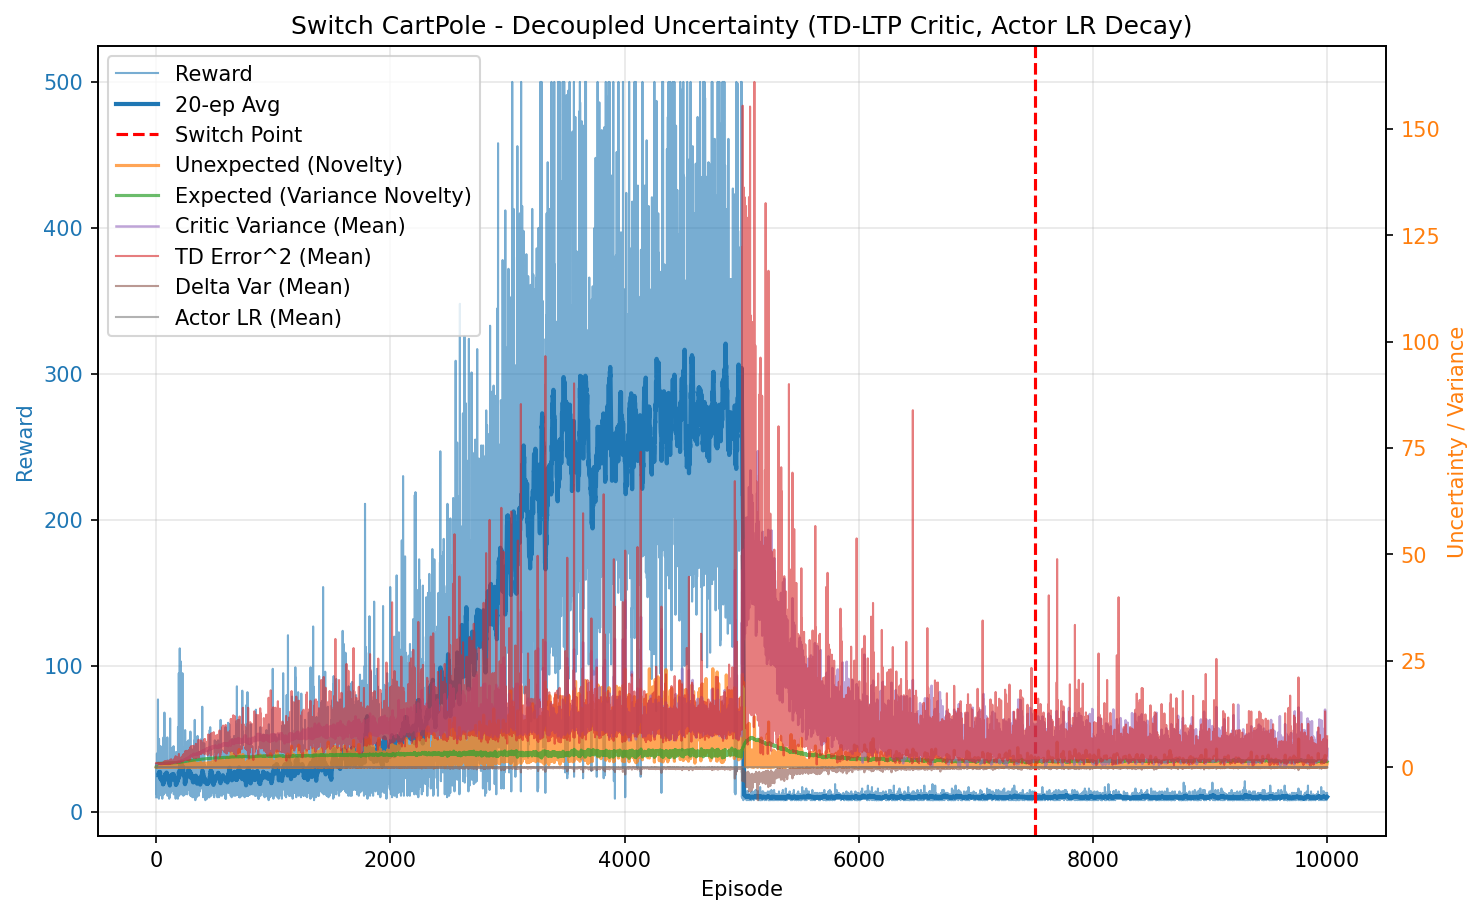

The data file committed next to this chart (first rows):
episode, reward, unexpected_uncertainty, expected_uncertainty, mean_variance, mean_td_error_sq, mean_delta_var, mean_actor_lr, mean_abs_td
0, 10.0, 3.0767545937123956e-07, 0.07968, 0.6944, 0.9953, 9.200357845448259e-05, 0.0001, 0.9977
1, 13.0, 0.0009848, 0.1722, 0.697, 0.9938, 9.006600348459497e-05, 0.0001, 0.9968
2, 33.0, 0.004546, 0.36, 0.7014, 0.9994, 8.923177583383446e-05, 9.999999999999995e-05, 0.9996
3, 12.0, 0.0003124, 0.4146, 0.7068, 0.9632, 7.58456925291012e-05, 0.0001, 0.9811
4, 16.0, 8.793895549394697e-06, 0.4779, 0.7073, 0.9812, 8.082109820510165e-05, 0.0001, 0.9902
5, 25.0, 3.322239807705451e-08, 0.5591, 0.7111, 0.9805, 7.838717561346474e-05, 9.999999999999999e-05, 0.9899
6, 40.0, 0.00895, 0.6542, 0.7165, 1.005, 8.291516049582654e-05, 9.999999999999994e-05, 1.002
7, 23.0, 5.283397800686024e-05, 0.6947, 0.7235, 0.9691, 7.041382177520693e-05, 0.0001, 0.9829
8, 18.0, 0.001756, 0.7208, 0.7259, 0.9971, 7.748912160576836e-05, 0.0001, 0.9964
9, 21.0, 0.03976, 0.7461, 0.7297, 1.011, 7.848796592968132e-05, 0.0001, 1.004
10, 15.0, 0.001399, 0.7616, 0.7337, 0.9447, 5.956882862610845e-05, 0.0001, 0.97
11, 18.0, 2.5201161842022553e-05, 0.7774, 0.7347, 0.9576, 6.436286392553313e-05, 0.0001, 0.9755
12, 13.0, 1.385448523938433e-06, 0.7872, 0.7355, 0.9524, 6.244699459158992e-05, 0.0001, 0.9727
13, 10.0, 1.4876140251517615e-07, 0.7941, 0.7389, 0.9353, 5.846416687177546e-05, 0.0001, 0.9627
14, 46.0, 0.01437, 0.8201, 0.7473, 1.007, 6.947411374805224e-05, 9.999999999999998e-05, 1.001
15, 77.0, 0.0003227, 0.8462, 0.754, 0.9842, 6.094762334314967e-05, 0.0001, 0.9892
16, 20.0, 3.7202138399891307e-06, 0.8511, 0.7623, 0.8948, 4.061198433413366e-05, 0.0001, 0.9398
17, 18.0, 6.70174146540545e-08, 0.8548, 0.7635, 0.9116, 4.242884070349658e-05, 0.0001, 0.9469
18, 28.0, 1.296305327025703e-10, 0.8595, 0.764, 0.9492, 4.7599906742262176e-05, 9.999999999999996e-05, 0.9695
19, 45.0, 0.05395, 0.8669, 0.7751, 0.9466, 4.725907240377864e-05, 9.999999999999998e-05, 0.9658
20, 34.0, 0.1178, 0.8706, 0.7742, 1.04, 7.11594966518808e-05, 9.999999999999994e-05, 1.01
21, 18.0, 0.002137, 0.8723, 0.7761, 0.9315, 3.952070685661289e-05, 0.0001, 0.9536
22, 18.0, 3.849032051353747e-05, 0.8747, 0.7869, 0.9403, 4.343758573203892e-05, 0.0001, 0.9557
23, 9.0, 5.166083369318795e-06, 0.8752, 0.7766, 0.8621, 2.5523157406799634e-05, 0.0001, 0.9088
24, 50.0, 0.04246, 0.8796, 0.787, 0.9783, 5.0107902797832456e-05, 0.0001, 0.9793
25, 15.0, 0.01314, 0.8807, 0.7874, 0.9478, 3.4342006674151545e-05, 0.0001, 0.9566
26, 24.0, 0.01481, 0.8824, 0.7904, 0.9128, 3.094680173164299e-05, 9.999999999999999e-05, 0.9384
27, 14.0, 0.0006513, 0.8837, 0.798, 0.7976, 6.962370136891243e-06, 0.0001, 0.8734
28, 18.0, 1.1732451551383286e-05, 0.8853, 0.7984, 0.8505, 1.4546488570345333e-05, 0.0001, 0.8989
29, 14.0, 5.159986761225801e-07, 0.8859, 0.7928, 0.8852, 2.152223292223964e-05, 0.0001, 0.9177
30, 24.0, 8.90324398845384e-05, 0.8867, 0.7917, 0.9071, 3.5484412939531305e-05, 9.999999999999999e-05, 0.9314
31, 15.0, 3.132550492874169e-06, 0.8877, 0.799, 0.8194, 1.3535717266416944e-05, 0.0001, 0.8778
32, 38.0, 0.07063, 0.8904, 0.804, 0.9451, 4.121856646916098e-05, 9.999999999999994e-05, 0.95
33, 22.0, 0.1847, 0.8916, 0.8041, 1.009, 3.945260542281157e-05, 0.0001, 0.9799
34, 16.0, 0.006293, 0.8921, 0.8024, 0.8762, 1.4398213026113988e-05, 0.0001, 0.9113
35, 22.0, 4.643280491228117e-05, 0.8934, 0.8081, 0.8921, 1.587188168989878e-05, 0.0001, 0.9126
36, 14.0, 0.01115, 0.8937, 0.8034, 0.9123, 1.4775961010048884e-05, 0.0001, 0.9174
37, 45.0, 0.1165, 0.8969, 0.8156, 0.9366, 4.426057060538744e-05, 9.999999999999998e-05, 0.933
38, 33.0, 0.008597, 0.899, 0.8187, 0.8659, 1.8928527662080837e-05, 9.999999999999995e-05, 0.8987
39, 19.0, 0.0001239, 0.8997, 0.8169, 0.7954, -9.595014215731252e-06, 0.0001, 0.8569
40, 15.0, 4.3592169357264746e-06, 0.9004, 0.8194, 0.6623, -3.1823379354348915e-05, 0.0001, 0.7818
41, 36.0, 0.1026, 0.8997, 0.8073, 0.9365, 3.6605487496436976e-05, 9.999999999999994e-05, 0.9344
42, 21.0, 0.2481, 0.9, 0.8127, 1.016, 3.961004494089543e-05, 0.0001, 0.97
43, 14.0, 0.09961, 0.8998, 0.8086, 0.9251, 1.3304065227698056e-05, 0.0001, 0.9292
44, 25.0, 0.03181, 0.9014, 0.8231, 0.8893, 1.5213469746946793e-05, 9.999999999999999e-05, 0.9063
45, 11.0, 0.002732, 0.9011, 0.8083, 0.8283, -2.7538675879532547e-05, 0.0001, 0.8638
46, 16.0, 0.09193, 0.901, 0.8115, 0.9773, 2.5776660546360517e-05, 0.0001, 0.9538
47, 16.0, 0.0485, 0.9017, 0.8212, 0.9156, 1.2434106564089384e-05, 0.0001, 0.922
48, 20.0, 0.05651, 0.902, 0.8158, 0.9005, 3.3828452073877114e-05, 0.0001, 0.9235
49, 27.0, 0.0498, 0.9039, 0.829, 0.9966, 5.626771246271554e-05, 9.999999999999998e-05, 0.9412
50, 22.0, 0.004275, 0.9049, 0.8267, 0.8411, 1.997733289169529e-05, 0.0001, 0.8818
51, 15.0, 0.0006837, 0.9049, 0.8196, 0.8464, 6.732040582983247e-06, 0.0001, 0.8886
52, 9.0, 9.17591457463094e-05, 0.9048, 0.8171, 0.702, -2.2172100291479616e-05, 0.0001, 0.808
53, 33.0, 0.1209, 0.9059, 0.8264, 0.9534, 4.436812114342256e-05, 9.999999999999995e-05, 0.9412
54, 24.0, 0.0514, 0.9058, 0.8198, 0.9378, 3.66338384822266e-05, 9.999999999999999e-05, 0.9413
55, 12.0, 0.003532, 0.9059, 0.824, 0.8015, -4.108347261349599e-06, 0.0001, 0.86
56, 17.0, 0.04261, 0.906, 0.8222, 1.006, 7.276163658579821e-05, 0.0001, 0.9604
57, 12.0, 0.09286, 0.906, 0.8212, 0.958, 3.216544968345492e-05, 0.0001, 0.9464
58, 13.0, 0.1951, 0.9063, 0.8255, 1.1, 0.0001081, 0.0001, 0.986
59, 39.0, 0.1841, 0.909, 0.8376, 1.006, 6.087888960874392e-05, 9.999999999999992e-05, 0.9626
... 9,940 more rows
